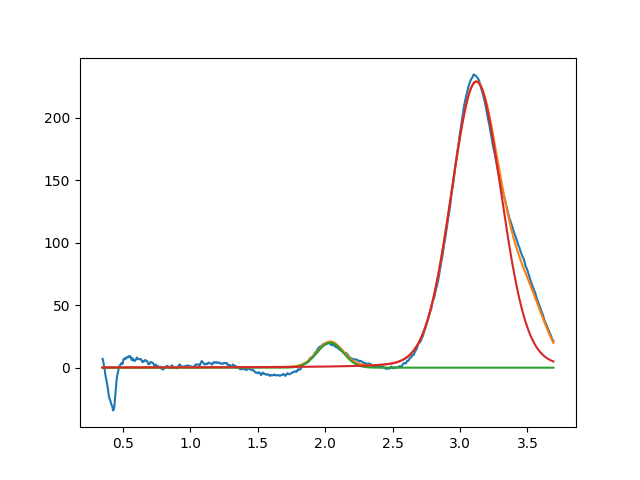

Source data for this figure (header and first rows):
2.036932578099317048e+00, 2.000000000000000355e+01, 2.274435231850528705e-01, 9.999999999985634824e-01
3.120700299574733272e+00, 2.288808643626924209e+02, 4.397392481094010708e-01, 8.944546050516822833e-01
3.514551327079943999e+00, 3.999999575783952110e+01, 2.980482850724750499e-01, 9.999999999350167590e-01
